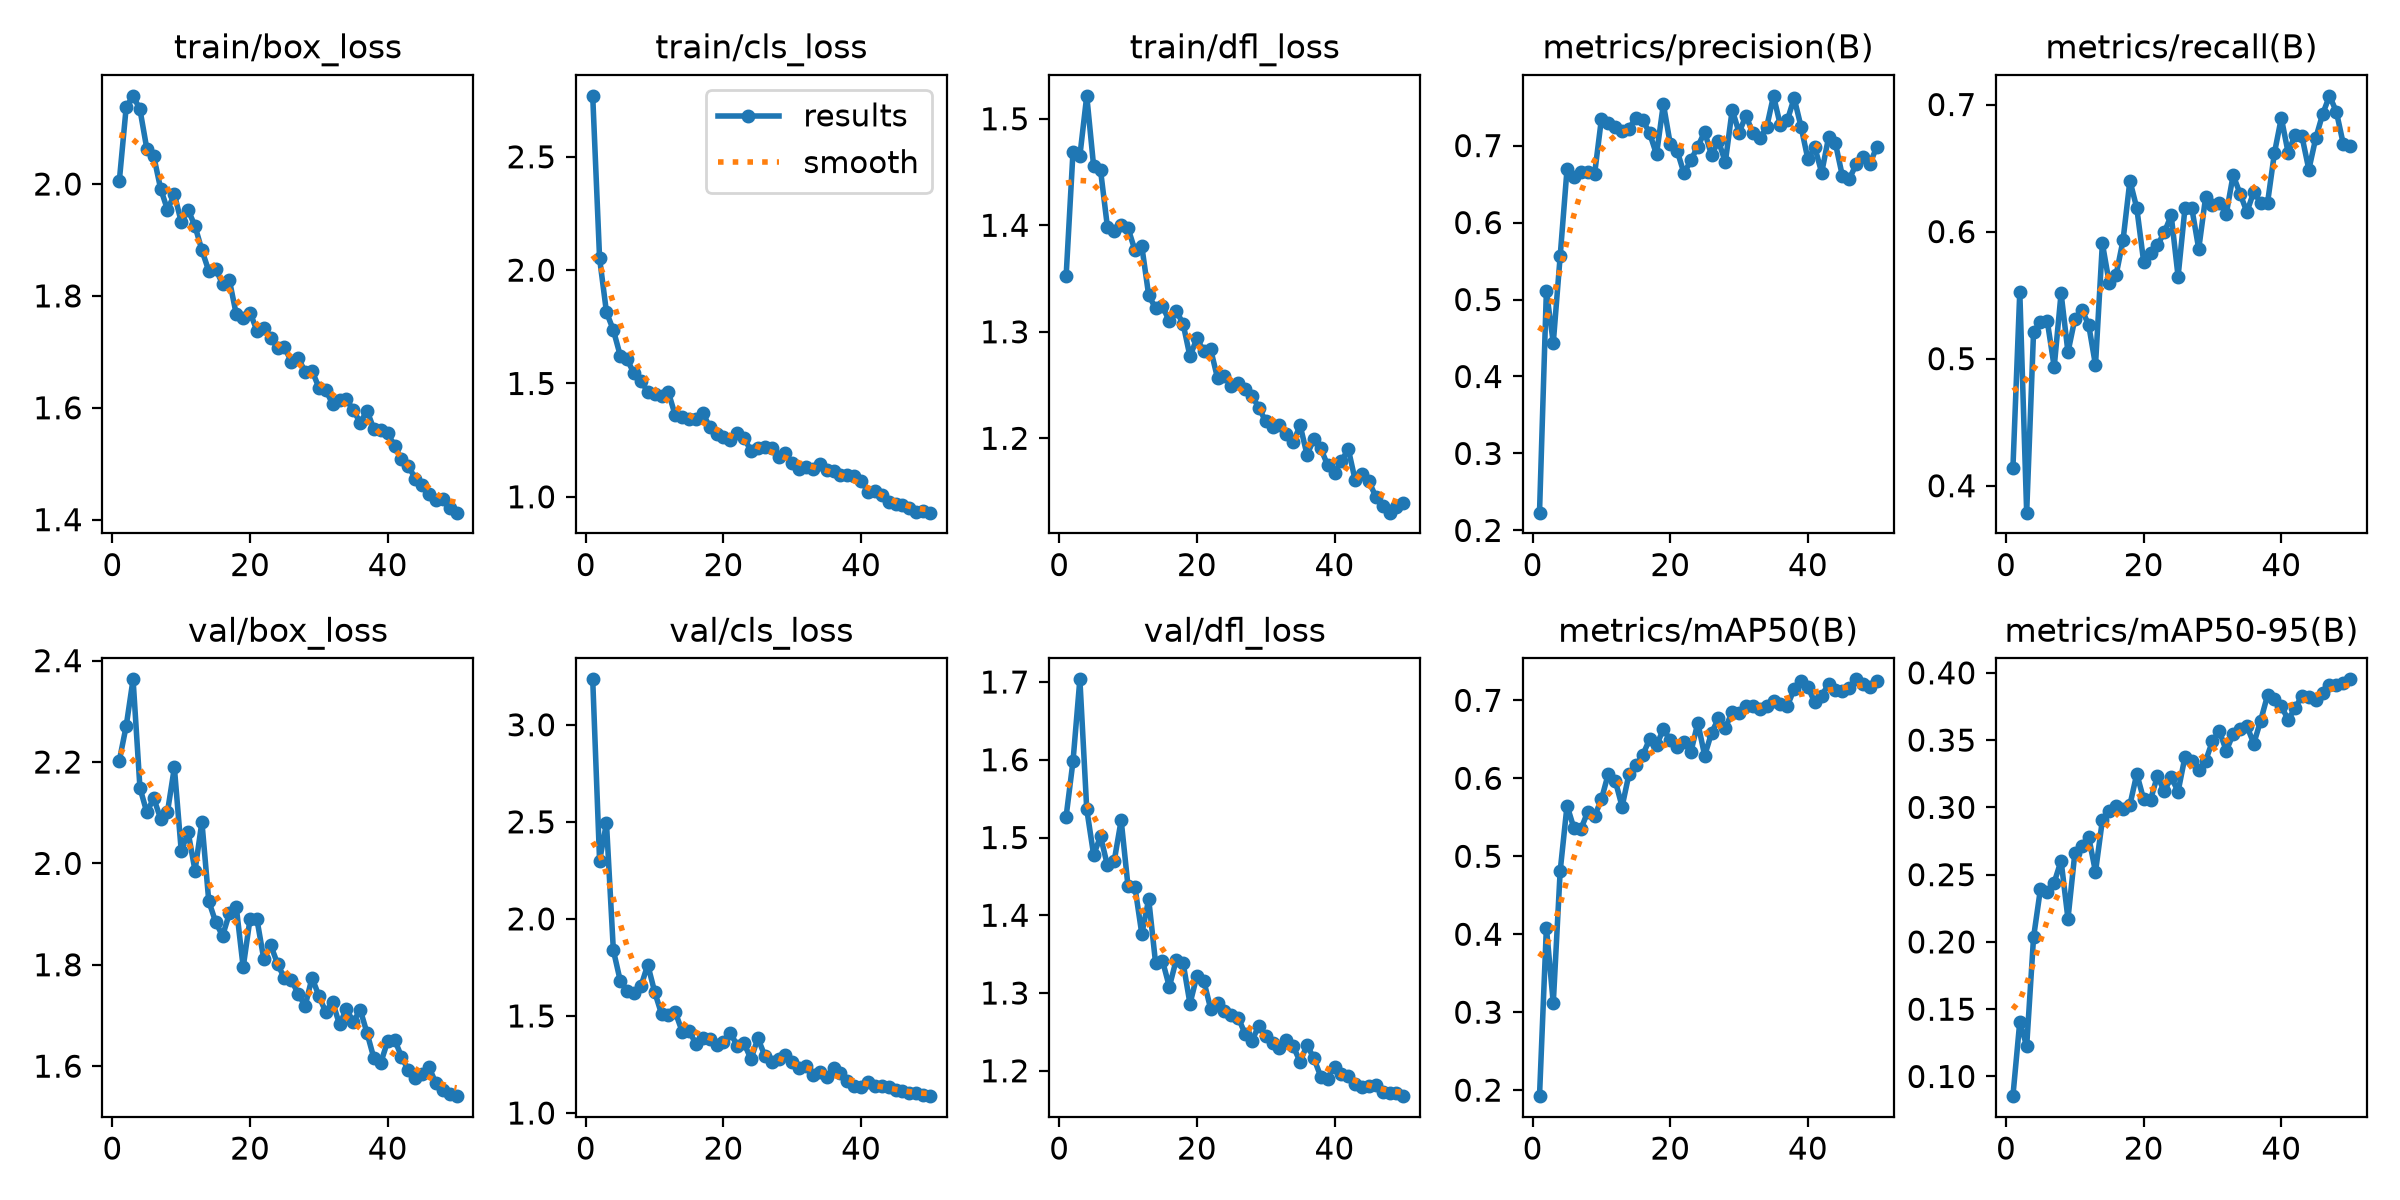

Values plotted in this chart, from the file beside it:
epoch, time, train/box_loss, train/cls_loss, train/dfl_loss, metrics/precision(B), metrics/recall(B), metrics/mAP50(B), metrics/mAP50-95(B), val/box_loss, val/cls_loss, val/dfl_loss, lr/pg0, lr/pg1, lr/pg2
1, 110.4, 2.005, 2.769, 1.352, 0.2231, 0.4136, 0.1923, 0.08535, 2.203, 3.234, 1.527, 0.0006644, 0.0006644, 0.0006644
2, 179.6, 2.137, 2.052, 1.469, 0.5113, 0.5526, 0.4086, 0.1408, 2.271, 2.3, 1.598, 0.001305, 0.001305, 0.001305
3, 248.1, 2.158, 1.814, 1.465, 0.4435, 0.3788, 0.3115, 0.1224, 2.363, 2.494, 1.703, 0.001919, 0.001919, 0.001919
4, 316.8, 2.133, 1.736, 1.522, 0.556, 0.521, 0.4807, 0.2034, 2.149, 1.839, 1.536, 0.001881, 0.001881, 0.001881
5, 385.7, 2.063, 1.623, 1.455, 0.6694, 0.5291, 0.5651, 0.2393, 2.101, 1.682, 1.478, 0.001842, 0.001842, 0.001842
6, 453.9, 2.05, 1.606, 1.452, 0.6587, 0.5294, 0.5361, 0.2372, 2.129, 1.63, 1.501, 0.001802, 0.001802, 0.001802
7, 522.4, 1.992, 1.544, 1.399, 0.6661, 0.4935, 0.5344, 0.2441, 2.088, 1.619, 1.464, 0.001762, 0.001762, 0.001762
8, 589.7, 1.954, 1.511, 1.394, 0.6663, 0.5515, 0.557, 0.2604, 2.102, 1.652, 1.47, 0.001723, 0.001723, 0.001723
9, 657, 1.982, 1.464, 1.401, 0.6627, 0.5051, 0.5514, 0.2171, 2.189, 1.764, 1.522, 0.001683, 0.001683, 0.001683
10, 727.2, 1.932, 1.452, 1.397, 0.7349, 0.5312, 0.5731, 0.266, 2.025, 1.624, 1.437, 0.001644, 0.001644, 0.001644
11, 794.2, 1.954, 1.444, 1.377, 0.7298, 0.5385, 0.606, 0.2716, 2.062, 1.51, 1.436, 0.001604, 0.001604, 0.001604
12, 864.7, 1.925, 1.461, 1.38, 0.7244, 0.5269, 0.5971, 0.2783, 1.986, 1.504, 1.376, 0.001564, 0.001564, 0.001564
13, 934.2, 1.882, 1.359, 1.334, 0.7188, 0.4949, 0.5637, 0.2521, 2.082, 1.519, 1.421, 0.001525, 0.001525, 0.001525
14, 1004, 1.845, 1.352, 1.322, 0.7218, 0.5907, 0.6054, 0.2905, 1.925, 1.42, 1.339, 0.001485, 0.001485, 0.001485
15, 1074, 1.848, 1.344, 1.324, 0.7364, 0.5595, 0.6164, 0.2972, 1.884, 1.424, 1.342, 0.001446, 0.001446, 0.001446
16, 1146, 1.821, 1.341, 1.31, 0.7333, 0.566, 0.6298, 0.301, 1.857, 1.356, 1.308, 0.001406, 0.001406, 0.001406
17, 1224, 1.828, 1.372, 1.32, 0.7161, 0.5931, 0.6503, 0.2988, 1.901, 1.389, 1.343, 0.001366, 0.001366, 0.001366
18, 1303, 1.767, 1.306, 1.307, 0.6885, 0.6401, 0.6421, 0.3018, 1.913, 1.381, 1.339, 0.001327, 0.001327, 0.001327
19, 1380, 1.761, 1.276, 1.277, 0.754, 0.6185, 0.6632, 0.325, 1.795, 1.352, 1.286, 0.001287, 0.001287, 0.001287
20, 1455, 1.77, 1.266, 1.294, 0.7019, 0.5762, 0.6489, 0.3059, 1.891, 1.363, 1.322, 0.001248, 0.001248, 0.001248
21, 1539, 1.738, 1.252, 1.282, 0.6932, 0.5835, 0.6405, 0.3057, 1.89, 1.414, 1.316, 0.001208, 0.001208, 0.001208
22, 1646, 1.742, 1.283, 1.284, 0.6638, 0.5893, 0.6466, 0.3234, 1.811, 1.346, 1.28, 0.001168, 0.001168, 0.001168
23, 1735, 1.724, 1.259, 1.256, 0.6811, 0.5994, 0.6337, 0.3119, 1.839, 1.359, 1.287, 0.001129, 0.001129, 0.001129
24, 1819, 1.707, 1.202, 1.258, 0.6988, 0.6128, 0.6713, 0.3225, 1.802, 1.278, 1.277, 0.001089, 0.001089, 0.001089
25, 1903, 1.708, 1.216, 1.249, 0.7177, 0.5646, 0.6291, 0.3118, 1.773, 1.385, 1.272, 0.00105, 0.00105, 0.00105
26, 1979, 1.682, 1.22, 1.252, 0.6874, 0.6183, 0.6583, 0.3375, 1.77, 1.296, 1.268, 0.00101, 0.00101, 0.00101
27, 2055, 1.689, 1.215, 1.246, 0.7061, 0.6183, 0.6768, 0.3347, 1.743, 1.262, 1.248, 0.0009704, 0.0009704, 0.0009704
28, 2126, 1.664, 1.174, 1.24, 0.6785, 0.5864, 0.6645, 0.3278, 1.719, 1.276, 1.238, 0.0009308, 0.0009308, 0.0009308
29, 2194, 1.666, 1.192, 1.229, 0.7465, 0.627, 0.6851, 0.3345, 1.774, 1.297, 1.258, 0.0008912, 0.0008912, 0.0008912
30, 2264, 1.636, 1.147, 1.216, 0.7169, 0.6212, 0.6833, 0.3493, 1.739, 1.264, 1.244, 0.0008516, 0.0008516, 0.0008516
31, 2336, 1.632, 1.123, 1.211, 0.7389, 0.6226, 0.6925, 0.3567, 1.706, 1.23, 1.235, 0.000812, 0.000812, 0.000812
32, 2406, 1.607, 1.131, 1.212, 0.7161, 0.6139, 0.6924, 0.3421, 1.726, 1.24, 1.23, 0.0007724, 0.0007724, 0.0007724
33, 2475, 1.615, 1.121, 1.204, 0.7097, 0.6444, 0.6893, 0.3544, 1.682, 1.197, 1.239, 0.0007328, 0.0007328, 0.0007328
34, 2543, 1.615, 1.144, 1.196, 0.7236, 0.6299, 0.6933, 0.3585, 1.713, 1.211, 1.231, 0.0006932, 0.0006932, 0.0006932
35, 2612, 1.596, 1.118, 1.212, 0.7646, 0.6154, 0.6996, 0.3604, 1.687, 1.186, 1.212, 0.0006536, 0.0006536, 0.0006536
36, 2683, 1.573, 1.115, 1.185, 0.7261, 0.6313, 0.6949, 0.3474, 1.712, 1.231, 1.233, 0.000614, 0.000614, 0.000614
37, 2755, 1.594, 1.094, 1.199, 0.7327, 0.6226, 0.6926, 0.3645, 1.665, 1.207, 1.216, 0.0005744, 0.0005744, 0.0005744
38, 2822, 1.562, 1.096, 1.19, 0.7616, 0.6226, 0.7145, 0.3833, 1.615, 1.165, 1.193, 0.0005348, 0.0005348, 0.0005348
39, 2893, 1.56, 1.09, 1.175, 0.7245, 0.6618, 0.7254, 0.3803, 1.607, 1.137, 1.19, 0.0004952, 0.0004952, 0.0004952
40, 2962, 1.554, 1.07, 1.168, 0.6822, 0.6894, 0.7171, 0.375, 1.65, 1.135, 1.205, 0.0004556, 0.0004556, 0.0004556
41, 3028, 1.532, 1.023, 1.179, 0.6978, 0.6618, 0.6973, 0.3653, 1.652, 1.161, 1.196, 0.000416, 0.000416, 0.000416
42, 3094, 1.508, 1.027, 1.19, 0.6648, 0.6763, 0.7062, 0.3736, 1.619, 1.141, 1.194, 0.0003764, 0.0003764, 0.0003764
43, 3159, 1.496, 1.007, 1.161, 0.7106, 0.6749, 0.7207, 0.383, 1.592, 1.137, 1.183, 0.0003368, 0.0003368, 0.0003368
44, 3225, 1.473, 0.978, 1.166, 0.7029, 0.6488, 0.7127, 0.3821, 1.576, 1.136, 1.179, 0.0002972, 0.0002972, 0.0002972
45, 3291, 1.461, 0.967, 1.16, 0.6607, 0.6734, 0.7116, 0.3801, 1.584, 1.118, 1.181, 0.0002576, 0.0002576, 0.0002576
46, 3356, 1.445, 0.9619, 1.145, 0.6565, 0.6923, 0.716, 0.3849, 1.598, 1.116, 1.182, 0.000218, 0.000218, 0.000218
47, 3421, 1.435, 0.9522, 1.137, 0.6755, 0.7068, 0.727, 0.3913, 1.567, 1.104, 1.173, 0.0001784, 0.0001784, 0.0001784
48, 3486, 1.437, 0.9342, 1.13, 0.685, 0.6943, 0.7208, 0.3912, 1.553, 1.101, 1.171, 0.0001388, 0.0001388, 0.0001388
49, 3549, 1.421, 0.9359, 1.136, 0.6762, 0.6691, 0.717, 0.3925, 1.545, 1.094, 1.171, 9.92e-05, 9.92e-05, 9.92e-05
50, 3612, 1.413, 0.93, 1.139, 0.6983, 0.6676, 0.7246, 0.3952, 1.541, 1.087, 1.167, 5.96e-05, 5.96e-05, 5.96e-05
